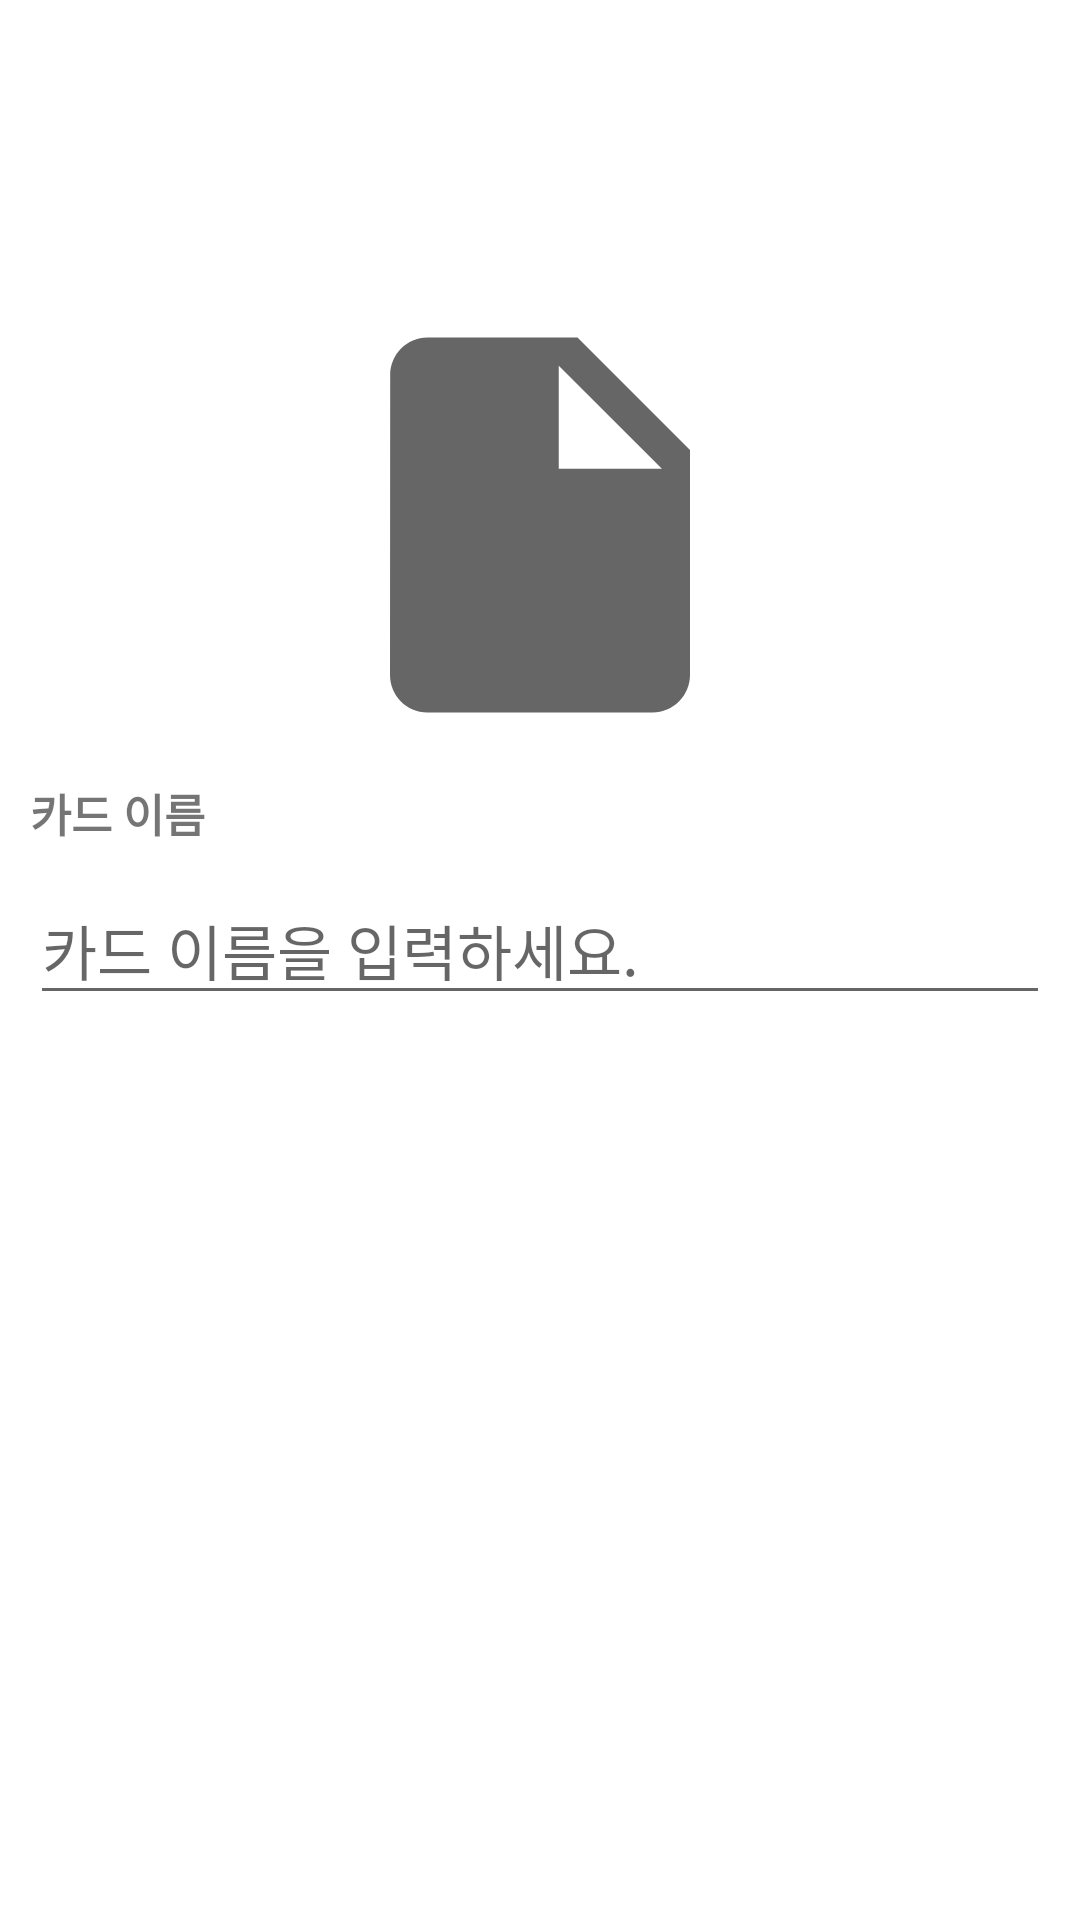

Layout XML and referenced resources for this Android screen:
<!-- AndroidManifest.xml: application theme Theme.MemorizationApp -->
<!-- res/layout/fragment_file.xml -->
<?xml version="1.0" encoding="utf-8"?>
<androidx.constraintlayout.widget.ConstraintLayout xmlns:android="http://schemas.android.com/apk/res/android"
    xmlns:app="http://schemas.android.com/apk/res-auto"
    xmlns:tools="http://schemas.android.com/tools"
    android:layout_width="match_parent"
    android:layout_height="match_parent"
    tools:context=".ui.file.FileFragment">

    <LinearLayout
        android:layout_width="match_parent"
        android:layout_height="wrap_content"
        android:layout_marginTop="100dp"
        android:orientation="vertical"
        app:layout_constraintLeft_toLeftOf="parent"
        app:layout_constraintRight_toRightOf="parent"
        app:layout_constraintTop_toTopOf="parent">
        <ImageView
            android:id="@+id/iv_file"
            android:layout_width="match_parent"
            android:layout_height="150dp"
            android:src="@drawable/ic_file"
            app:layout_constraintTop_toTopOf="parent"
            app:layout_constraintBottom_toBottomOf="parent"
            android:contentDescription="@string/common_image_error" />

        <TextView
            android:layout_width="wrap_content"
            android:layout_height="wrap_content"
            android:layout_marginTop="@dimen/tv_basics_margin"
            android:layout_marginStart="@dimen/tv_basics_margin"
            android:text="@string/common_file_name"
            android:textSize="@dimen/tv_basics_textSize"
            android:textStyle="bold" />

        <EditText
            android:id="@+id/fileName"
            android:layout_width="match_parent"
            android:layout_height="0dp"
            android:layout_margin="@dimen/et_basics_margin"
            android:layout_weight="3"
            android:hint="@string/dialog_file_create"
            android:inputType="textPersonName"
            android:textSize="@dimen/et_basics_textSize"
            android:importantForAutofill="no" />
    </LinearLayout>
</androidx.constraintlayout.widget.ConstraintLayout>
<!-- resources referenced by this layout -->
<resources>
  <dimen name="et_basics_margin">10dp</dimen>
  <dimen name="et_basics_textSize">20sp</dimen>
  <dimen name="tv_basics_margin">10dp</dimen>
  <dimen name="tv_basics_textSize">15sp</dimen>
  <!-- drawable ic_file (drawable) -->
  <vector xmlns:android="http://schemas.android.com/apk/res/android"
      android:width="24dp"
      android:height="24dp"
      android:viewportWidth="24"
      android:viewportHeight="24"
      android:tint="?attr/colorControlNormal">
      <path
          android:fillColor="@android:color/white"
          android:pathData="M6,2c-1.1,0 -1.99,0.9 -1.99,2L4,20c0,1.1 0.89,2 1.99,2L18,22c1.1,0 2,-0.9 2,-2L20,8l-6,-6L6,2zM13,9L13,3.5L18.5,9L13,9z"/>
  </vector>
  <string name="common_file_name">카드 이름</string>
  <string name="common_image_error">사진 오류</string>
  <string name="dialog_file_create">카드 이름을 입력하세요.</string>
  <style name="Theme.MemorizationApp" parent="Theme.MaterialComponents.DayNight.DarkActionBar">
          
          <item name="colorPrimary">@color/basics_base_level3</item>
          <item name="colorPrimaryVariant">@color/basics_base_level4</item>
          <item name="colorOnPrimary">@color/white</item>
          
          <item name="colorSecondary">@color/basics_base_level3</item>
          <item name="colorSecondaryVariant">@color/basics_base_level4</item>
          <item name="colorOnSecondary">@color/black</item>
          
          <item name="android:statusBarColor">?attr/colorPrimaryVariant</item>
          
      </style>
  <color name="basics_base_level3">#79AC78</color>
  <color name="basics_base_level4">#618264</color>
  <color name="white">#FFFFFFFF</color>
  <color name="black">#FF000000</color>
</resources>
